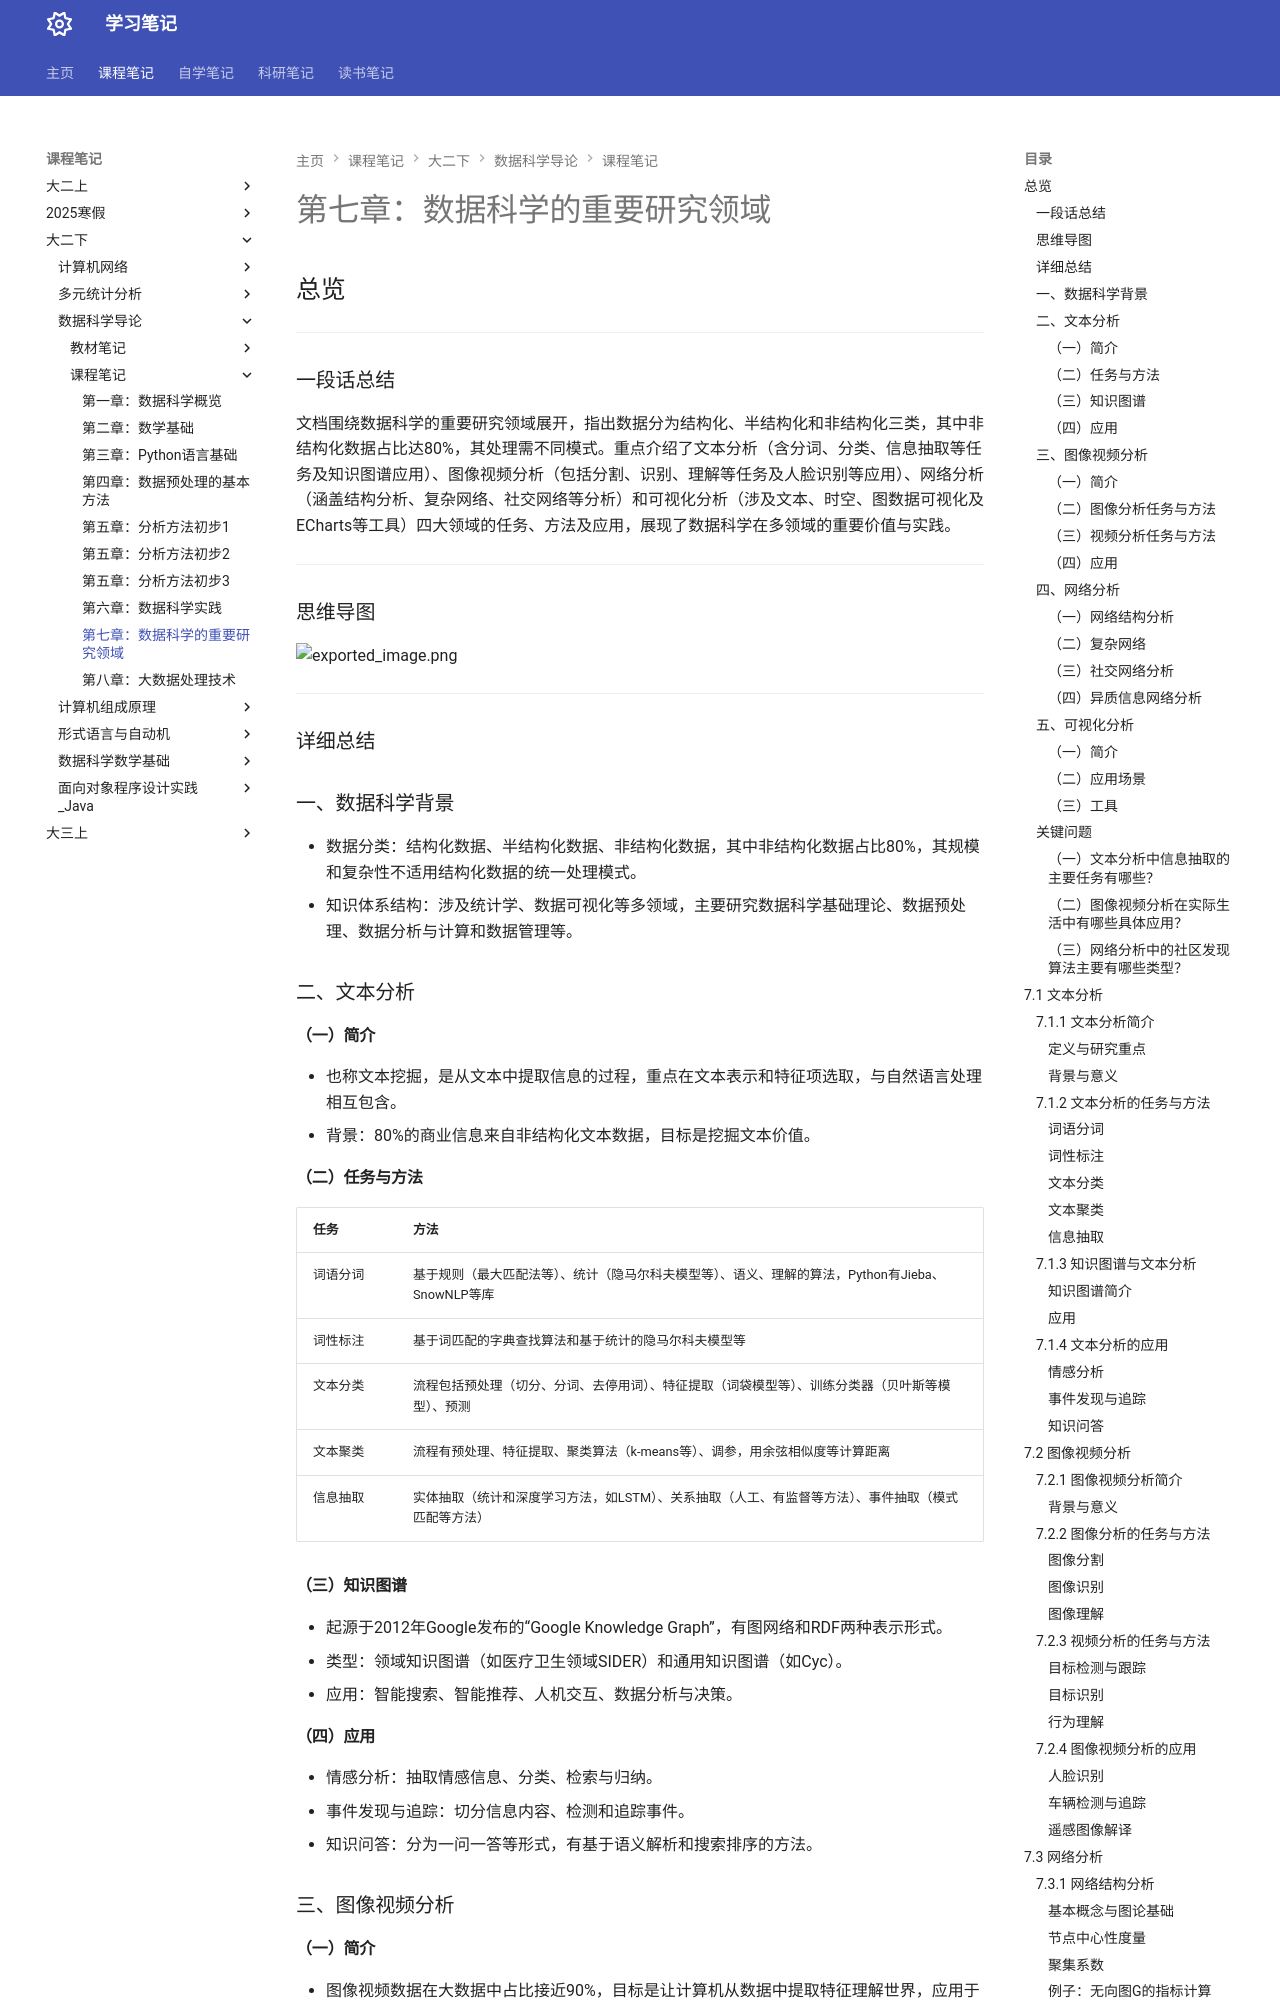

repository: naimore3/Naimore3-s-Learning-Notes · page: 课程笔记/大二下/数据科学导论/课程笔记/第七章_数据科学的重要研究领域/第七章_数据科学的重要研究领域/index.html · generator: mkdocs

# 第七章：数据科学的重要研究领域
## 总览
---
### 一段话总结
文档围绕数据科学的重要研究领域展开，指出数据分为结构化、半结构化和非结构化三类，其中非结构化数据占比达80%，其处理需不同模式。重点介绍了文本分析（含分词、分类、信息抽取等任务及知识图谱应用）、图像视频分析（包括分割、识别、理解等任务及人脸识别等应用）、网络分析（涵盖结构分析、复杂网络、社交网络等分析）和可视化分析（涉及文本、时空、图数据可视化及ECharts等工具）四大领域的任务、方法及应用，展现了数据科学在多领域的重要价值与实践。

---
### 思维导图
![exported_image.png](exported_image.png)

---
### 详细总结
### 一、数据科学背景
- 数据分类：结构化数据、半结构化数据、非结构化数据，其中非结构化数据占比80%，其规模和复杂性不适用结构化数据的统一处理模式。
- 知识体系结构：涉及统计学、数据可视化等多领域，主要研究数据科学基础理论、数据预处理、数据分析与计算和数据管理等。

### 二、文本分析
#### （一）简介
- 也称文本挖掘，是从文本中提取信息的过程，重点在文本表示和特征项选取，与自然语言处理相互包含。
- 背景：80%的商业信息来自非结构化文本数据，目标是挖掘文本价值。

#### （二）任务与方法
|任务|方法|
|----|----|
|词语分词|基于规则（最大匹配法等）、统计（隐马尔科夫模型等）、语义、理解的算法，Python有Jieba、SnowNLP等库|
|词性标注|基于词匹配的字典查找算法和基于统计的隐马尔科夫模型等|
|文本分类|流程包括预处理（切分、分词、去停用词）、特征提取（词袋模型等）、训练分类器（贝叶斯等模型）、预测|
|文本聚类|流程有预处理、特征提取、聚类算法（k-means等）、调参，用余弦相似度等计算距离|
|信息抽取|实体抽取（统计和深度学习方法，如LSTM）、关系抽取（人工、有监督等方法）、事件抽取（模式匹配等方法）|

#### （三）知识图谱
- 起源于2012年Google发布的“Google Knowledge Graph”，有图网络和RDF两种表示形式。
- 类型：领域知识图谱（如医疗卫生领域SIDER）和通用知识图谱（如Cyc）。
- 应用：智能搜索、智能推荐、人机交互、数据分析与决策。

#### （四）应用
- 情感分析：抽取情感信息、分类、检索与归纳。
- 事件发现与追踪：切分信息内容、检测和追踪事件。
- 知识问答：分为一问一答等形式，有基于语义解析和搜索排序的方法。

### 三、图像视频分析
#### （一）简介
- 图像视频数据在大数据中占比接近90%，目标是让计算机从数据中提取特征理解世界，应用于公安、医疗等领域。

#### （二）图像分析任务与方法
- 图像分割：传统方法有基于阈值等，深度学习方法有基于特征编码等。
- 图像识别：流程包括获取与预处理、特征抽取（SIFT等）、分类决策（支持向量机等）。
- 图像理解：对图像语义理解，用Neuraltalk等工具描述图像。

#### （三）视频分析任务与方法
- 目标检测和跟踪：用背景减除、时间差分等方法。
- 目标识别：提取静态（借鉴图像特征）和动态特征（深度编码器等）。
- 行为理解：分类、时序检测、摘要生成。

#### （四）应用
- 人脸识别：利用唯一性等特点，流程包括采集、预处理、特征提取、识别。
- 车辆检测与追踪：检测识别车牌，用YOLO等算法追踪。
- 遥感图像解译：目视解译和计算机解译。

### 四、网络分析
#### （一）网络结构分析
- 源于1736年欧拉的七桥问题，网络由节点和边组成，用图论研究度、路径、中心性（度中心性等）、聚集系数等。
